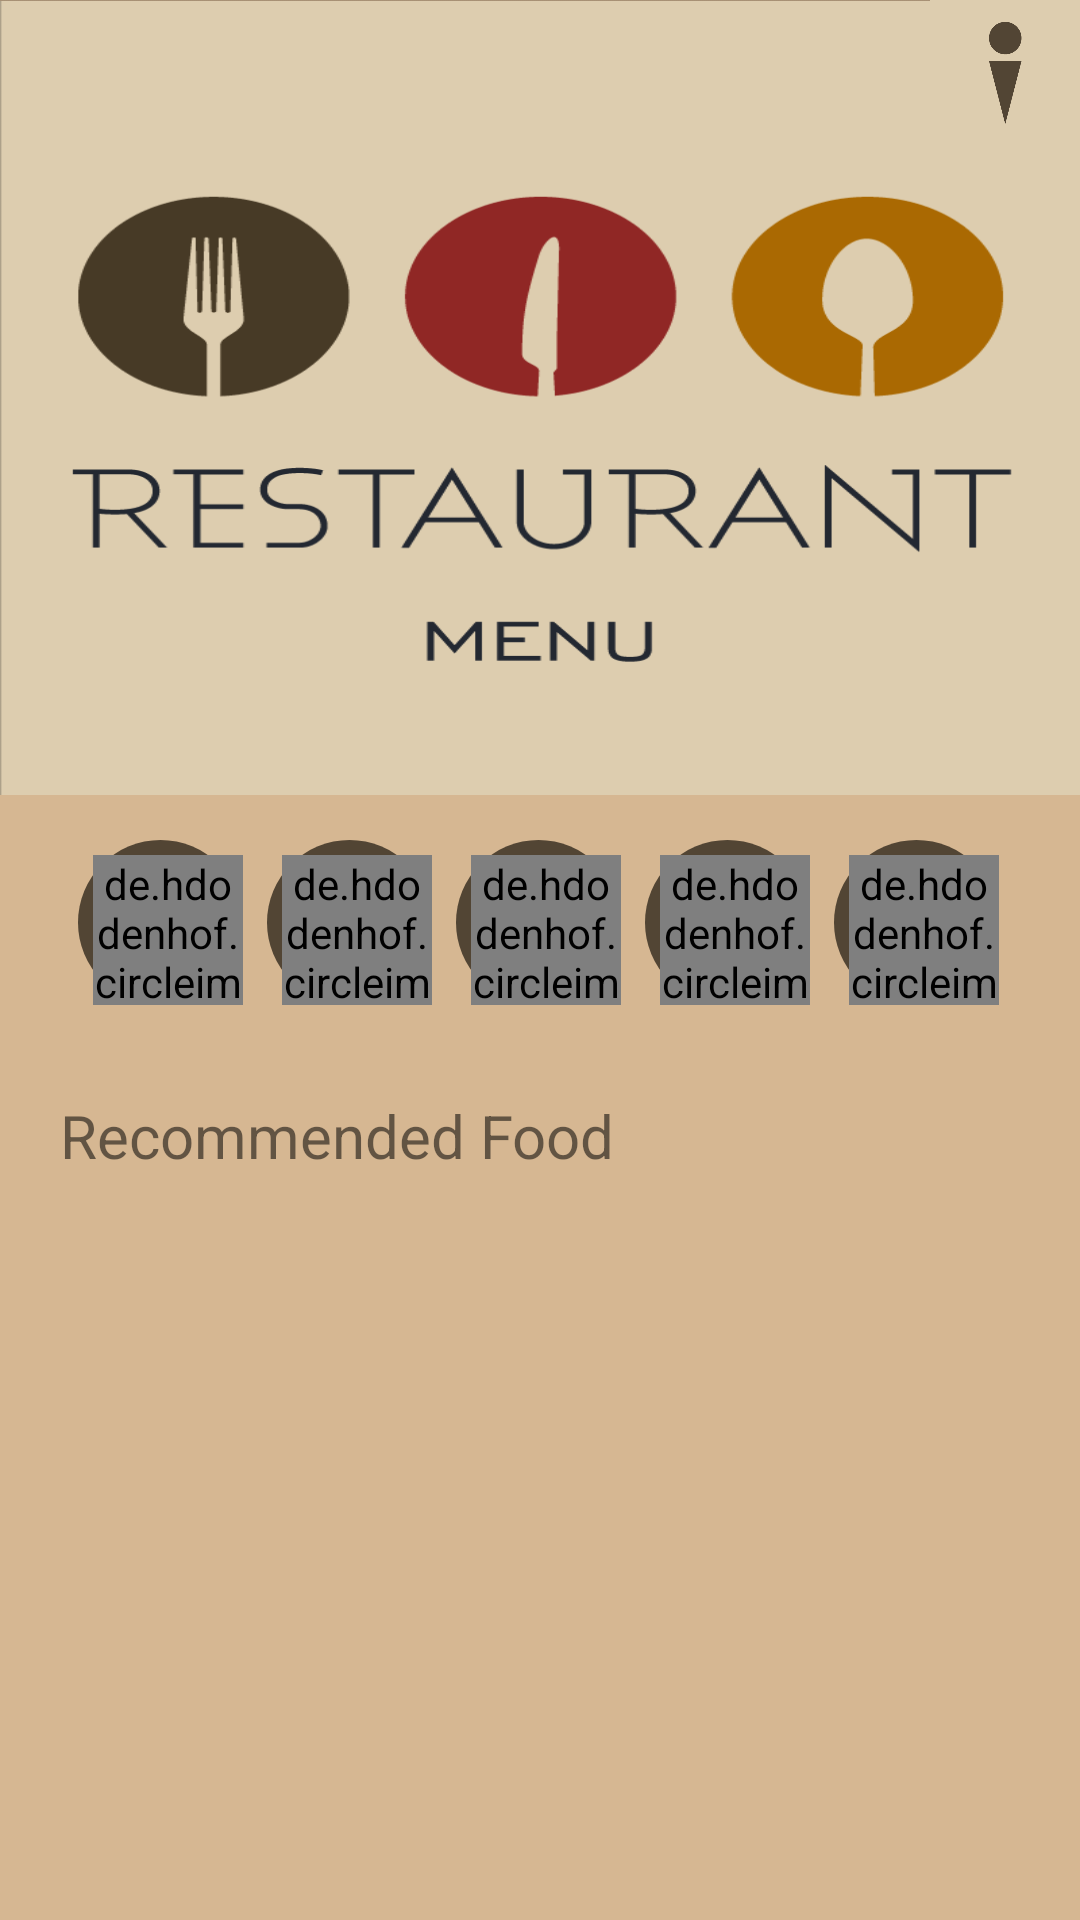

This screen was rendered from an Android layout file. Write that file and the resources it references.
<!-- AndroidManifest.xml: application theme AppTheme -->
<!-- res/layout/activity_main.xml -->
<?xml version="1.0" encoding="utf-8"?>
<LinearLayout xmlns:android="http://schemas.android.com/apk/res/android"
    xmlns:tools="http://schemas.android.com/tools"
    android:layout_width="match_parent"
    android:layout_height="match_parent"
    tools:context=".MainActivity"
    android:orientation="vertical"
    android:background="@color/colorPrimary">

    <FrameLayout
        android:layout_width="match_parent"
        android:layout_height="wrap_content">
        <ImageView
            android:layout_width="match_parent"
            android:layout_height="265dp"
            android:background="@drawable/restaurant"
            android:contentDescription="@string/picture"/>
        <ImageButton
            android:id="@+id/btnAboutMe"
            android:background="@color/colorAboutMe"
            android:layout_width="50dp"
            android:layout_height="50dp"
            android:layout_gravity="right"
            android:src="@drawable/aboutme"
            android:scaleType="fitXY"
            tools:ignore="RtlHardcoded"
            android:contentDescription="@string/imagebutton" />
    </FrameLayout>
    <TableLayout
        style="@style/LayoutTable">
        <TableRow tools:ignore="UselessParent">
            <FrameLayout
                style="@style/LayoutTable">
                <ImageButton
                    style="@style/LayoutButton"
                    android:id="@+id/btnSumatera"
                    android:layout_marginLeft="10dp"
                    android:contentDescription="@string/buttonsumatera"
                    android:layout_marginStart="10dp" />
                <de.hdodenhof.circleimageview.CircleImageView
                    style="@style/LayoutImage"
                    android:src="@drawable/sumatera"
                    android:layout_marginLeft="15dp"
                    android:layout_marginStart="15dp"/>
            </FrameLayout>
            <FrameLayout
                style="@style/LayoutTable">
                <ImageButton
                    android:id="@+id/btnJawa"
                    style="@style/LayoutButton"
                    android:contentDescription="@string/buttonJawa"/>
                <de.hdodenhof.circleimageview.CircleImageView
                    style="@style/LayoutImage"
                    android:src="@drawable/jawa" />
            </FrameLayout>
            <FrameLayout
                style="@style/LayoutTable">
                <ImageButton
                    android:id="@+id/btnKalimantan"
                    style="@style/LayoutButton"
                    android:contentDescription="@string/buttonkalimantan"/>
                <de.hdodenhof.circleimageview.CircleImageView
                    style="@style/LayoutImage"
                    android:src="@drawable/kalimantan" />
            </FrameLayout>
            <FrameLayout
                style="@style/LayoutTable">
                <ImageButton
                    android:id="@+id/btnSulawesi"
                    style="@style/LayoutButton"
                    android:contentDescription="@string/buttonsulawesi"/>
                <de.hdodenhof.circleimageview.CircleImageView
                    style="@style/LayoutImage"
                    android:src="@drawable/sulawesi" />
            </FrameLayout>
            <FrameLayout
                style="@style/LayoutTable">
                <ImageButton
                    android:id="@+id/btnPapua"
                    style="@style/LayoutButton"
                    android:contentDescription="@string/buttnpapua"/>
                <de.hdodenhof.circleimageview.CircleImageView
                    style="@style/LayoutImage"
                    android:src="@drawable/papua"/>
            </FrameLayout>
        </TableRow>
    </TableLayout>

    <TextView
        android:id="@+id/textRecommendedFood"
        android:layout_width="wrap_content"
        android:layout_height="wrap_content"
        android:text="@string/recommended_food"
        android:textSize="20sp"
        android:layout_marginTop="30dp"
        android:layout_marginLeft="20dp"
        android:layout_marginBottom="5dp"
        android:layout_marginStart="20dp"/>

    <androidx.recyclerview.widget.RecyclerView
        android:id="@+id/cvRecommendedFood"
        style="@style/LayoutCardView"
        tools:listitem="@layout/cardviewrecommendedfood" />

</LinearLayout>
<!-- res/layout/cardviewrecommendedfood.xml (included above) -->
<?xml version="1.0" encoding="utf-8"?>
<androidx.cardview.widget.CardView xmlns:android="http://schemas.android.com/apk/res/android"
    android:layout_width="match_parent"
    android:layout_height="wrap_content"
    xmlns:card_iew="http://schemas.android.com/apk/res-auto"
    android:layout_gravity="center"
    android:layout_marginLeft="8dp"
    android:layout_marginTop="4dp"
    android:layout_marginRight="8dp"
    android:layout_marginBottom="4dp"
    card_iew:cardCornerRadius="4dp">

    <FrameLayout
        android:layout_width="match_parent"
        android:layout_height="wrap_content"
        android:background="@color/colorSecondary">
        <ImageView
            android:id="@+id/imageRecommendedFood"
            style="@style/LayoutImageFood" />
        <TextView
            android:id="@+id/nameRecommendedFood"
            style="@style/layoutTextViewFood"/>
        <Button
            android:id="@+id/btnRecommendFood"
            style="@style/LayoutButtonFood" />
    </FrameLayout>

</androidx.cardview.widget.CardView>
<!-- resources referenced by this layout -->
<resources>
  <color name="colorAboutMe">#DDCDAF</color>
  <color name="colorPrimary">#d6b792</color>
  <color name="colorSecondary">#524534</color>
  <!-- drawable aboutme: png bitmap (drawable, 4984 bytes) -->
  <!-- drawable kalimantan: png bitmap (drawable, 348177 bytes) -->
  <!-- drawable papua: png bitmap (drawable, 51913 bytes) -->
  <!-- drawable restaurant: png bitmap (drawable, 22816 bytes) -->
  <!-- drawable sulawesi: png bitmap (drawable, 230113 bytes) -->
  <!-- drawable sumatera: png bitmap (drawable, 149583 bytes) -->
  <string name="buttnpapua">buttnPapua</string>
  <string name="buttonJawa">buttonJawa</string>
  <string name="buttonkalimantan">buttonKalimantan</string>
  <string name="buttonsulawesi">buttonSulawesi</string>
  <string name="buttonsumatera">buttonSumatera</string>
  <string name="imagebutton">imageButton</string>
  <string name="picture">picture</string>
  <string name="recommended_food">Recommended Food</string>
  <style name="LayoutButton">
          <item name="android:layout_width">55dp</item>
          <item name="android:layout_height">55dp</item>
          <item name="android:layout_marginTop">5dp</item>
          <item name="android:background">@drawable/elipse1</item>
      </style>
  <style name="LayoutButtonFood">
          <item name="android:layout_width">100dp</item>
          <item name="android:layout_height">50dp</item>
          <item name="android:layout_marginLeft">215dp</item>
          <item name="android:layout_marginTop">84dp</item>
          <item name="android:layout_marginBottom">20dp</item>
          <item name="android:background">@color/anotherColor</item>
          <item name="android:text">@string/pesan</item>
          <item name="android:textColor">@android:color/white</item>
      </style>
  <style name="LayoutCardView">
          <item name="android:layout_width">match_parent</item>
          <item name="android:layout_height">match_parent</item>
      </style>
  <style name="LayoutImage">
          <item name="android:layout_width">50dp</item>
          <item name="android:layout_height">50dp</item>
          <item name="android:layout_marginTop">10dp</item>
          <item name="android:layout_marginLeft">5dp</item>
      </style>
  <style name="LayoutImageFood">
          <item name="android:layout_width">170dp</item>
          <item name="android:layout_height">130dp</item>
          <item name="android:layout_marginTop">14dp</item>
          <item name="android:layout_marginLeft">14dp</item>
      </style>
  <style name="LayoutTable">
          <item name="android:layout_width">match_parent</item>
          <item name="android:layout_height">wrap_content</item>
          <item name="android:layout_marginLeft">8dp</item>
          <item name="android:layout_marginTop">5dp</item>
      </style>
  <style name="layoutTextViewFood">
          <item name="android:textSize">20sp</item>
          <item name="android:textColor">@android:color/white</item>
          <item name="android:layout_width">match_parent</item>
          <item name="android:layout_height">wrap_content</item>
          <item name="android:layout_marginLeft">215dp</item>
          <item name="android:layout_marginTop">24dp</item>
      </style>
  <style name="AppTheme" parent="Theme.AppCompat.Light.NoActionBar">
          
      </style>
  <!-- drawable elipse1 (drawable) -->
  <?xml version="1.0" encoding="utf-8"?>
  <shape xmlns:android="http://schemas.android.com/apk/res/android"
      android:shape="rectangle">
      <corners android:radius="1000dp"/>
      <solid android:color="@color/colorSecondary"/>
  </shape>
  <color name="anotherColor">#e05248</color>
  <string name="pesan">Pelajari</string>
</resources>
